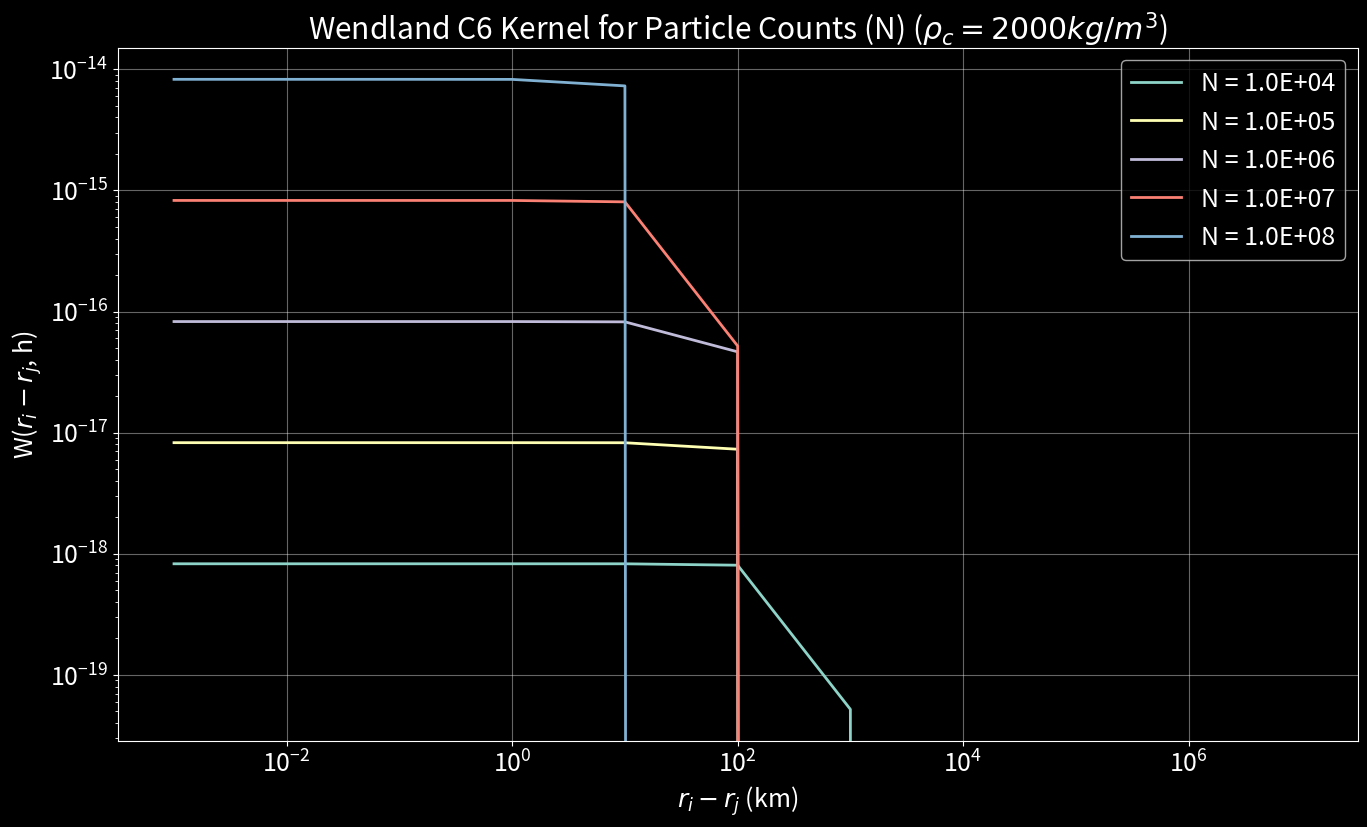

The matplotlib source for this figure:
import numpy as np
from math import pi, log10
import matplotlib.pyplot as plt
plt.style.use("dark_background")
plt.rcParams.update({'font.size': 18,})


target_mass = 5.29436E+24
impactor_mass = 7.9111E+23
densities = np.arange(1, 2000 + 1, 1)
particle_counts = [10 ** 4, 10 ** 5, 10 ** 6, 10 ** 7, 10 ** 8]

def get_particle_mass(body_mass, num_particles):
    return body_mass / num_particles

def get_smth_length(m, rho, xi=1.2, n=3):
    """
    h = xi * (m_j / rho_j)^(1/n)
    where xi is a coefficient, m_j is particle mass, and n is the resolution of the simulation.
    Increasing resolution decreases particle mass and therefore decreases smoothing length.
    Decreasing cutoff density increases smoothing length.
    """
    return xi * ((m / rho) ** (1 / n))

def wendland_c6(r, h, support_radius=2.5, n=3):
    h *= support_radius  # add support radius
    sigma = 1 / (h ** n)
    s = abs(r) / h
    W = (1365 * sigma) / (64 * pi)
    if s < 1:
        W *= ((1 - s) ** 8) * (1 + (8 * s) + (25 * (s ** 2)) + (32 * (s ** 3)))
    else:
        W *= 0
    return W



# fig = plt.figure(figsize=(16, 9))
# ax = fig.add_subplot(111)
# ax.set_xlabel("Density (kg/$m^3$)")
# ax.set_ylabel("h (km)")
# ax.set_title("Smoothing Length for Particle Counts (N)")
# print(get_smth_length(get_particle_mass(target_mass + impactor_mass, 1e6), 5) / 1000)
# print(get_smth_length(get_particle_mass(target_mass + impactor_mass, 1e6), 2000) / 1000)
# for n in particle_counts:
#     m = get_particle_mass(target_mass + impactor_mass, n)
#     smth = [get_smth_length(m, rho) / 1000 for rho in densities]
#     ax.plot(
#         densities, smth, linewidth=2.0, label="N = %.1E" % n
#     )
#     ax.grid(alpha=0.4)
# ax.legend()

# plt.show()
# plt.savefig("smth_length.png", format='png', dpi=200)

# fig = plt.figure(figsize=(16, 9))
# ax = fig.add_subplot(111)
# ax.set_xlabel("Density (kg/$m^3$)")
# ax.set_ylabel("log(W(r=1, h))")
# ax.set_title("Wendland C6 Kernel for Particle Counts (N) and r=1")
# for n in particle_counts:
#     m = get_particle_mass(target_mass + impactor_mass, n)
#     smth = [get_smth_length(m, rho) for rho in densities]
#     wendland = [log10(wendland_c6(1, s)) for s in smth]
#     ax.plot(
#         densities, wendland, linewidth=2.0, label="N = %.1E" % n
#     )
#     ax.grid(alpha=0.4)
# ax.legend()

# plt.show()
# plt.savefig("wendlandc6.png", format='png', dpi=200)

# what happens when r_i - r_j -> \infty?
# lets assume that h = 100km constant
cutoff_density = 2000
fig = plt.figure(figsize=(16, 9))
ax = fig.add_subplot(111)
ax.set_xlabel(r"$r_{i} - r_{j}$ (km)")
ax.set_ylabel("W($r_{i} - r_{j}$, h)")
ax.set_title(r"Wendland C6 Kernel for Particle Counts (N) (${\rho}_{c} = %i kg/m^3$)" % cutoff_density)
for n in particle_counts:
    particle_distances = [10**0, 10**1, 10**2, 10**3, 10**4, 10**5, 10**6, 10**7, 10**8, 10**9, 10**10]
    m = get_particle_mass(target_mass + impactor_mass, n)
    smth = get_smth_length(m, cutoff_density)
    wendland = [wendland_c6(r_i_minus_r_j, smth) for r_i_minus_r_j in particle_distances]
    ax.plot(
        [i / 1000 for i in particle_distances], wendland, linewidth=2.0, label="N = %.1E" % n
    )
    ax.grid(alpha=0.4)
ax.set_xscale('log')
ax.set_yscale('log')
ax.legend()

plt.show()
